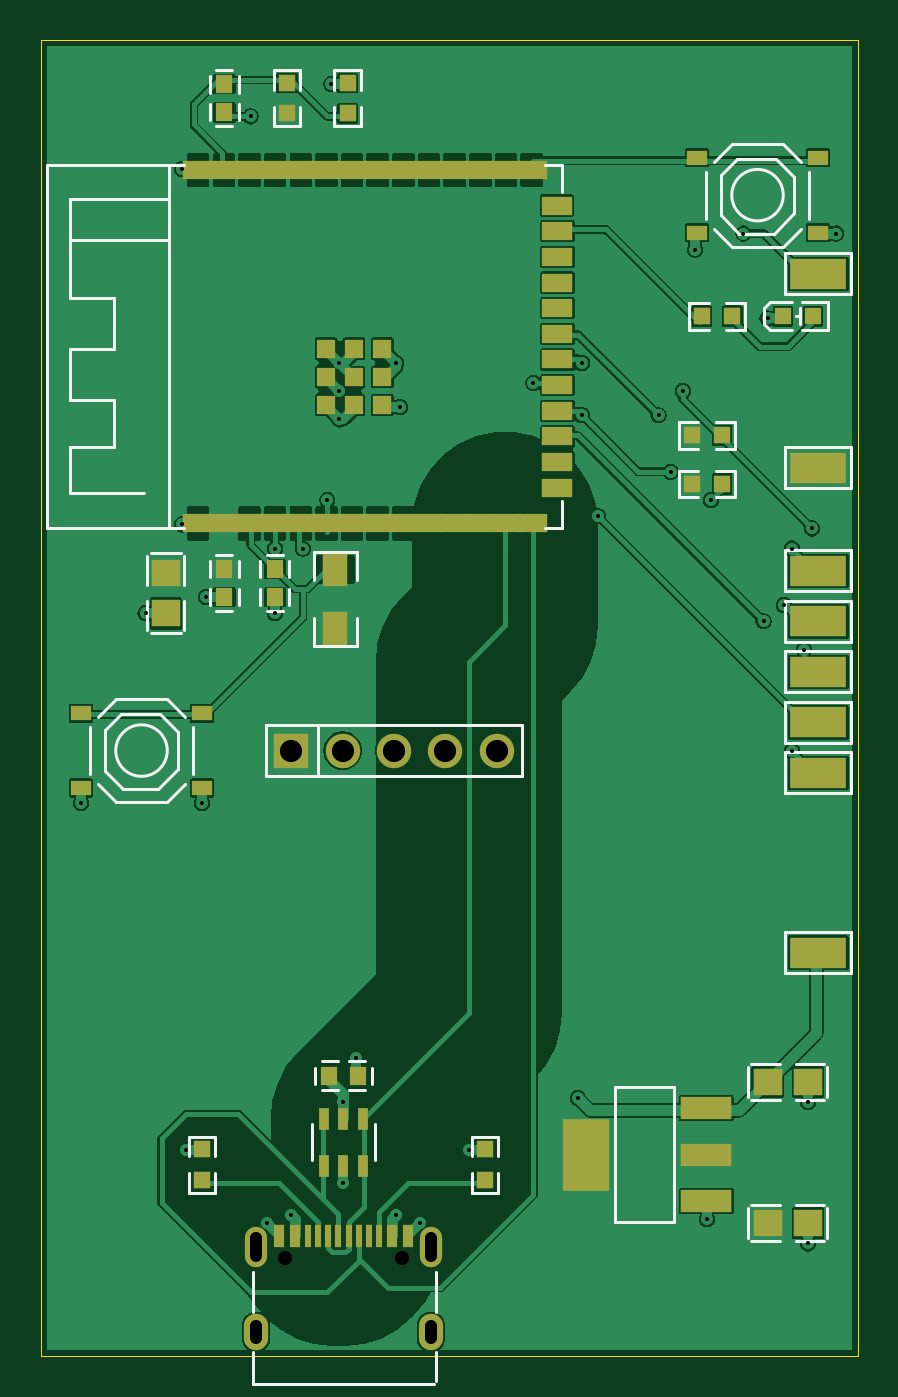
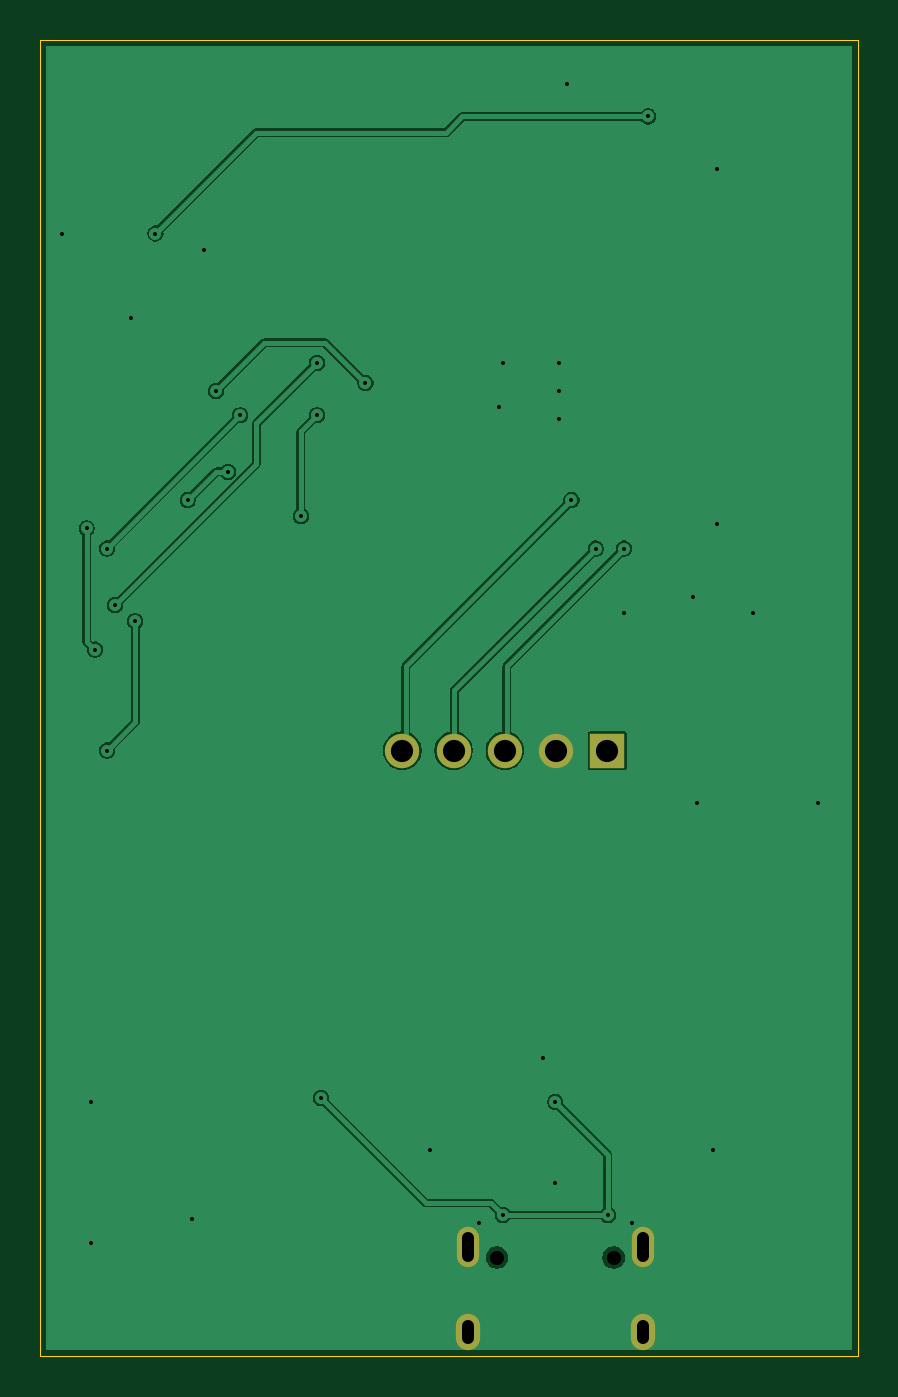
Circuit board: 9 layer files. Board 40.5 x 65.2 mm.
- drill: Drill_NPTH.DRL (195 bytes)
- drill: Drill_PTH.DRL (1103 bytes)
- outline: Gerber_BoardOutlineLayer.GKO (333 bytes)
- bottom_copper: Gerber_BottomLayer.GBL (24902 bytes)
- bottom_silk: Gerber_BottomSilkscreenLayer.GBO (232 bytes)
- bottom_mask: Gerber_BottomSolderMaskLayer.GBS (590 bytes)
- top_copper: Gerber_TopLayer.GTL (70483 bytes)
- top_silk: Gerber_TopSilkscreenLayer.GTO (7888 bytes)
- top_mask: Gerber_TopSolderMaskLayer.GTS (5793 bytes)

=== drill: Drill_NPTH.DRL ===
M48
;DRILL file {EasyGerber (easygerber.com)} date 2026-10-22T08:43:02.502Z
;TYPE=NPTH
;FORMAT={-:-/ absolute / metric / decimal}
FMAT,2
METRIC,TZ
T1C0.700
%
T1
X12.110Y4.895
X17.890Y4.895
T0
M30
=== drill: Drill_PTH.DRL ===
M48
;DRILL file {EasyGerber (easygerber.com)} date 2026-10-22T08:43:02.501Z
;TYPE=PTH
;FORMAT={-:-/ absolute / metric / decimal}
FMAT,2
METRIC,TZ
T4C0.200
T1C0.600
T2C0.600
T3C1.100
%
T4
X11.200Y6.600
X18.800Y6.600
X7.200Y10.200
X21.200Y10.200
X15.000Y8.600
X15.600Y14.800
X33.000Y6.800
X38.000Y12.600
X38.000Y5.600
X7.000Y41.200
X7.000Y58.800
X17.600Y49.200
X17.800Y47.000
X14.800Y46.400
X14.800Y47.800
X14.800Y49.200
X5.200Y36.800
X8.200Y37.600
X11.600Y36.800
X2.000Y27.400
X8.000Y27.400
X32.400Y54.800
X39.400Y55.600
X36.000Y51.400
X14.400Y63.000
X11.600Y40.000
X13.000Y40.000
X14.200Y42.400
X30.600Y46.600
X37.200Y40.000
X26.800Y49.200
X36.800Y37.200
X35.800Y36.400
X37.200Y30.000
X24.400Y48.200
X31.800Y47.800
X37.800Y35.000
X38.200Y41.000
X31.200Y43.800
X33.200Y42.400
X27.600Y41.600
X26.800Y46.600
X10.400Y61.400
X34.800Y55.600
X12.400Y7.000
X15.000Y12.600
X17.600Y7.000
X26.600Y12.800
T1
X10.675Y4.965G85X10.675Y5.865
X19.325Y4.965G85X19.325Y5.865
T2
X10.675Y0.915G85X10.675Y1.515
X19.325Y0.915G85X19.325Y1.515
T3
X12.420Y30.000
X14.960Y30.000
X17.500Y30.000
X20.040Y30.000
X22.580Y30.000
T0
M30
=== outline: Gerber_BoardOutlineLayer.GKO ===
G04 Generated by EasyGerber (easygerber.com)*
G04 Layer: Profile,NP*
%TF.GenerationSoftware,EasyGerber,easygerber.com,1.0*%
%TF.CreationDate,2026-10-22T08:43:02.501Z*%
%TF.FileFunction,Profile,NP*%
%FSLAX46Y46*%
%MOMM*%
%LPD*%
%ADD10C,0.050000*%
D10*
X0Y0D02*
G01*
X40500000Y0D01*
X40500000Y65200000D01*
X0Y65200000D01*
X0Y0D01*
M02*
=== bottom_copper: Gerber_BottomLayer.GBL (24902 bytes, source omitted) ===
=== bottom_silk: Gerber_BottomSilkscreenLayer.GBO ===
G04 Generated by EasyGerber (easygerber.com)*
G04 Layer: Legend,Bot*
%TF.GenerationSoftware,EasyGerber,easygerber.com,1.0*%
%TF.CreationDate,2026-10-22T08:43:02.501Z*%
%TF.FileFunction,Legend,Bot*%
%FSLAX46Y46*%
%MOMM*%
%LPD*%

M02*
=== bottom_mask: Gerber_BottomSolderMaskLayer.GBS ===
G04 Generated by EasyGerber (easygerber.com)*
G04 Layer: Soldermask,Bot*
%TF.GenerationSoftware,EasyGerber,easygerber.com,1.0*%
%TF.CreationDate,2026-10-22T08:43:02.500Z*%
%TF.FileFunction,Soldermask,Bot*%
%FSLAX46Y46*%
%MOMM*%
%LPD*%
%ADD10O,1.100000X2.000000*%
%ADD11O,1.200000X1.800000*%
%ADD12R,1.700000X1.700000*%
%ADD13C,1.700000*%
D10*
X10675000Y5415000D03*
D10*
X19325000Y5415000D03*
D11*
X10675000Y1215000D03*
D11*
X19325000Y1215000D03*
D12*
X12420000Y30000000D03*
D13*
X14960000Y30000000D03*
D13*
X17500000Y30000000D03*
D13*
X20040000Y30000000D03*
D13*
X22580000Y30000000D03*
M02*
=== top_copper: Gerber_TopLayer.GTL (70483 bytes, source omitted) ===
=== top_silk: Gerber_TopSilkscreenLayer.GTO (7888 bytes, source omitted) ===
=== top_mask: Gerber_TopSolderMaskLayer.GTS ===
G04 Generated by EasyGerber (easygerber.com)*
G04 Layer: Soldermask,Top*
%TF.GenerationSoftware,EasyGerber,easygerber.com,1.0*%
%TF.CreationDate,2026-10-22T08:43:02.500Z*%
%TF.FileFunction,Soldermask,Top*%
%FSLAX46Y46*%
%MOMM*%
%LPD*%
%ADD10R,0.550000X1.100000*%
%ADD11R,0.300000X1.100000*%
%ADD12O,1.100000X2.000000*%
%ADD13O,1.200000X1.800000*%
%ADD14R,0.806000X0.864000*%
%ADD15R,0.532000X1.072000*%
%ADD16R,0.800000X0.900000*%
%ADD17R,2.500000X1.100000*%
%ADD18R,2.340000X3.600000*%
%ADD19R,1.410000X1.350000*%
%ADD20R,1.500000X0.900000*%
%ADD21R,0.900000X0.900000*%
%ADD22R,1.208000X1.701000*%
%ADD23R,1.000000X0.750000*%
%ADD24R,0.800000X0.800000*%
%ADD25R,1.700000X1.700000*%
%ADD26C,1.700000*%
%ADD27R,2.800000X1.500000*%
D10*
X11800000Y5965000D03*
D10*
X12600000Y5965000D03*
D11*
X13250000Y5965000D03*
D11*
X13750000Y5965000D03*
D11*
X14250000Y5965000D03*
D11*
X14750000Y5965000D03*
D11*
X15250000Y5965000D03*
D11*
X15750000Y5965000D03*
D11*
X16250000Y5965000D03*
D11*
X16750000Y5965000D03*
D10*
X17400000Y5965000D03*
D10*
X18200000Y5965000D03*
D12*
X10675000Y5415000D03*
D12*
X19325000Y5415000D03*
D13*
X10675000Y1215000D03*
D13*
X19325000Y1215000D03*
%LR90.000000*%
D14*
X8000000Y10253000D03*
%LR0*%
%LR90.000000*%
D14*
X8000000Y8747000D03*
%LR0*%
%LR90.000000*%
D14*
X22000000Y10253000D03*
%LR0*%
%LR90.000000*%
D14*
X22000000Y8747000D03*
%LR0*%
D15*
X14050000Y9451000D03*
D15*
X15000000Y9451000D03*
D15*
X15950000Y9451000D03*
D15*
X15950000Y11749000D03*
D15*
X15000000Y11749000D03*
D15*
X14050000Y11749000D03*
D16*
X15700000Y13900000D03*
D16*
X14300000Y13900000D03*
D17*
X32970000Y7700000D03*
D17*
X32970000Y10000000D03*
D17*
X32970000Y12300000D03*
D18*
X27030000Y10000000D03*
D19*
X38000000Y13600000D03*
D19*
X36000000Y13600000D03*
D19*
X38000000Y6600000D03*
D19*
X36000000Y6600000D03*
%LR90.000000*%
D20*
X7805000Y41250000D03*
%LR0*%
%LR90.000000*%
D20*
X9075000Y41250000D03*
%LR0*%
%LR90.000000*%
D20*
X10345000Y41250000D03*
%LR0*%
%LR90.000000*%
D20*
X11615000Y41250000D03*
%LR0*%
%LR90.000000*%
D20*
X12885000Y41250000D03*
%LR0*%
%LR90.000000*%
D20*
X14155000Y41250000D03*
%LR0*%
%LR90.000000*%
D20*
X15425000Y41250000D03*
%LR0*%
%LR90.000000*%
D20*
X16695000Y41250000D03*
%LR0*%
%LR90.000000*%
D20*
X17965000Y41250000D03*
%LR0*%
%LR90.000000*%
D20*
X19235000Y41250000D03*
%LR0*%
%LR90.000000*%
D20*
X20505000Y41250000D03*
%LR0*%
%LR90.000000*%
D20*
X21775000Y41250000D03*
%LR0*%
%LR90.000000*%
D20*
X23045000Y41250000D03*
%LR0*%
%LR90.000000*%
D20*
X24315000Y41250000D03*
%LR0*%
%LR180.000000*%
D20*
X25595000Y43015000D03*
%LR0*%
%LR180.000000*%
D20*
X25595000Y44285000D03*
%LR0*%
%LR180.000000*%
D20*
X25595000Y45555000D03*
%LR0*%
%LR180.000000*%
D20*
X25595000Y46825000D03*
%LR0*%
%LR180.000000*%
D20*
X25595000Y48095000D03*
%LR0*%
%LR180.000000*%
D20*
X25595000Y49365000D03*
%LR0*%
%LR180.000000*%
D20*
X25595000Y50635000D03*
%LR0*%
%LR180.000000*%
D20*
X25595000Y51905000D03*
%LR0*%
%LR180.000000*%
D20*
X25595000Y53175000D03*
%LR0*%
%LR180.000000*%
D20*
X25595000Y54445000D03*
%LR0*%
%LR180.000000*%
D20*
X25595000Y55715000D03*
%LR0*%
%LR180.000000*%
D20*
X25565000Y56985000D03*
%LR0*%
%LR270.000000*%
D20*
X24315000Y58750000D03*
%LR0*%
%LR270.000000*%
D20*
X23045000Y58750000D03*
%LR0*%
%LR270.000000*%
D20*
X21775000Y58750000D03*
%LR0*%
%LR270.000000*%
D20*
X20505000Y58750000D03*
%LR0*%
%LR270.000000*%
D20*
X19235000Y58750000D03*
%LR0*%
%LR270.000000*%
D20*
X17965000Y58750000D03*
%LR0*%
%LR270.000000*%
D20*
X16695000Y58750000D03*
%LR0*%
%LR270.000000*%
D20*
X15425000Y58750000D03*
%LR0*%
%LR270.000000*%
D20*
X14155000Y58750000D03*
%LR0*%
%LR270.000000*%
D20*
X12885000Y58750000D03*
%LR0*%
%LR270.000000*%
D20*
X11615000Y58750000D03*
%LR0*%
%LR270.000000*%
D20*
X10345000Y58750000D03*
%LR0*%
%LR270.000000*%
D20*
X9075000Y58750000D03*
%LR0*%
%LR270.000000*%
D20*
X7805000Y58750000D03*
%LR0*%
%LR180.000000*%
D21*
X16925000Y49900000D03*
%LR0*%
%LR180.000000*%
D21*
X16925000Y48500000D03*
%LR0*%
%LR180.000000*%
D21*
X16925000Y47100000D03*
%LR0*%
%LR180.000000*%
D21*
X14125000Y47100000D03*
%LR0*%
%LR180.000000*%
D21*
X14125000Y48500000D03*
%LR0*%
%LR180.000000*%
D21*
X14125000Y49900000D03*
%LR0*%
%LR180.000000*%
D21*
X15525000Y49900000D03*
%LR0*%
%LR180.000000*%
D21*
X15525000Y47100000D03*
%LR0*%
%LR180.000000*%
D21*
X15525000Y48500000D03*
%LR0*%
%LR270.000000*%
D19*
X6200000Y36800000D03*
%LR0*%
%LR270.000000*%
D19*
X6200000Y38800000D03*
%LR0*%
%LR270.000000*%
D16*
X9100000Y37600000D03*
%LR0*%
%LR270.000000*%
D16*
X9100000Y39000000D03*
%LR0*%
%LR90.000000*%
D22*
X14600000Y38979000D03*
%LR0*%
%LR90.000000*%
D22*
X14600000Y36021000D03*
%LR0*%
%LR270.000000*%
D16*
X11600000Y37600000D03*
%LR0*%
%LR270.000000*%
D16*
X11600000Y39000000D03*
%LR0*%
D23*
X2000000Y31850000D03*
D23*
X8000000Y31850000D03*
D23*
X2000000Y28150000D03*
D23*
X8000000Y28150000D03*
D23*
X32500000Y59350000D03*
D23*
X38500000Y59350000D03*
D23*
X32500000Y55650000D03*
D23*
X38500000Y55650000D03*
D14*
X34253000Y51500000D03*
D14*
X32747000Y51500000D03*
D24*
X36750000Y51500000D03*
D24*
X38250000Y51500000D03*
D14*
X33753000Y43200000D03*
D14*
X32247000Y43200000D03*
D14*
X33753000Y45600000D03*
D14*
X32247000Y45600000D03*
%LR90.000000*%
D16*
X9100000Y63000000D03*
%LR0*%
%LR90.000000*%
D16*
X9100000Y61600000D03*
%LR0*%
%LR90.000000*%
D14*
X12200000Y63053000D03*
%LR0*%
%LR90.000000*%
D14*
X12200000Y61547000D03*
%LR0*%
%LR90.000000*%
D14*
X15200000Y63053000D03*
%LR0*%
%LR90.000000*%
D14*
X15200000Y61547000D03*
%LR0*%
D25*
X12420000Y30000000D03*
D26*
X14960000Y30000000D03*
D26*
X17500000Y30000000D03*
D26*
X20040000Y30000000D03*
D26*
X22580000Y30000000D03*
D27*
X38500000Y28900000D03*
D27*
X38500000Y20000000D03*
D27*
X38500000Y31400000D03*
D27*
X38500000Y33900000D03*
D27*
X38500000Y36400000D03*
D27*
X38500000Y38900000D03*
D27*
X38500000Y44000000D03*
D27*
X38500000Y53600000D03*
M02*
